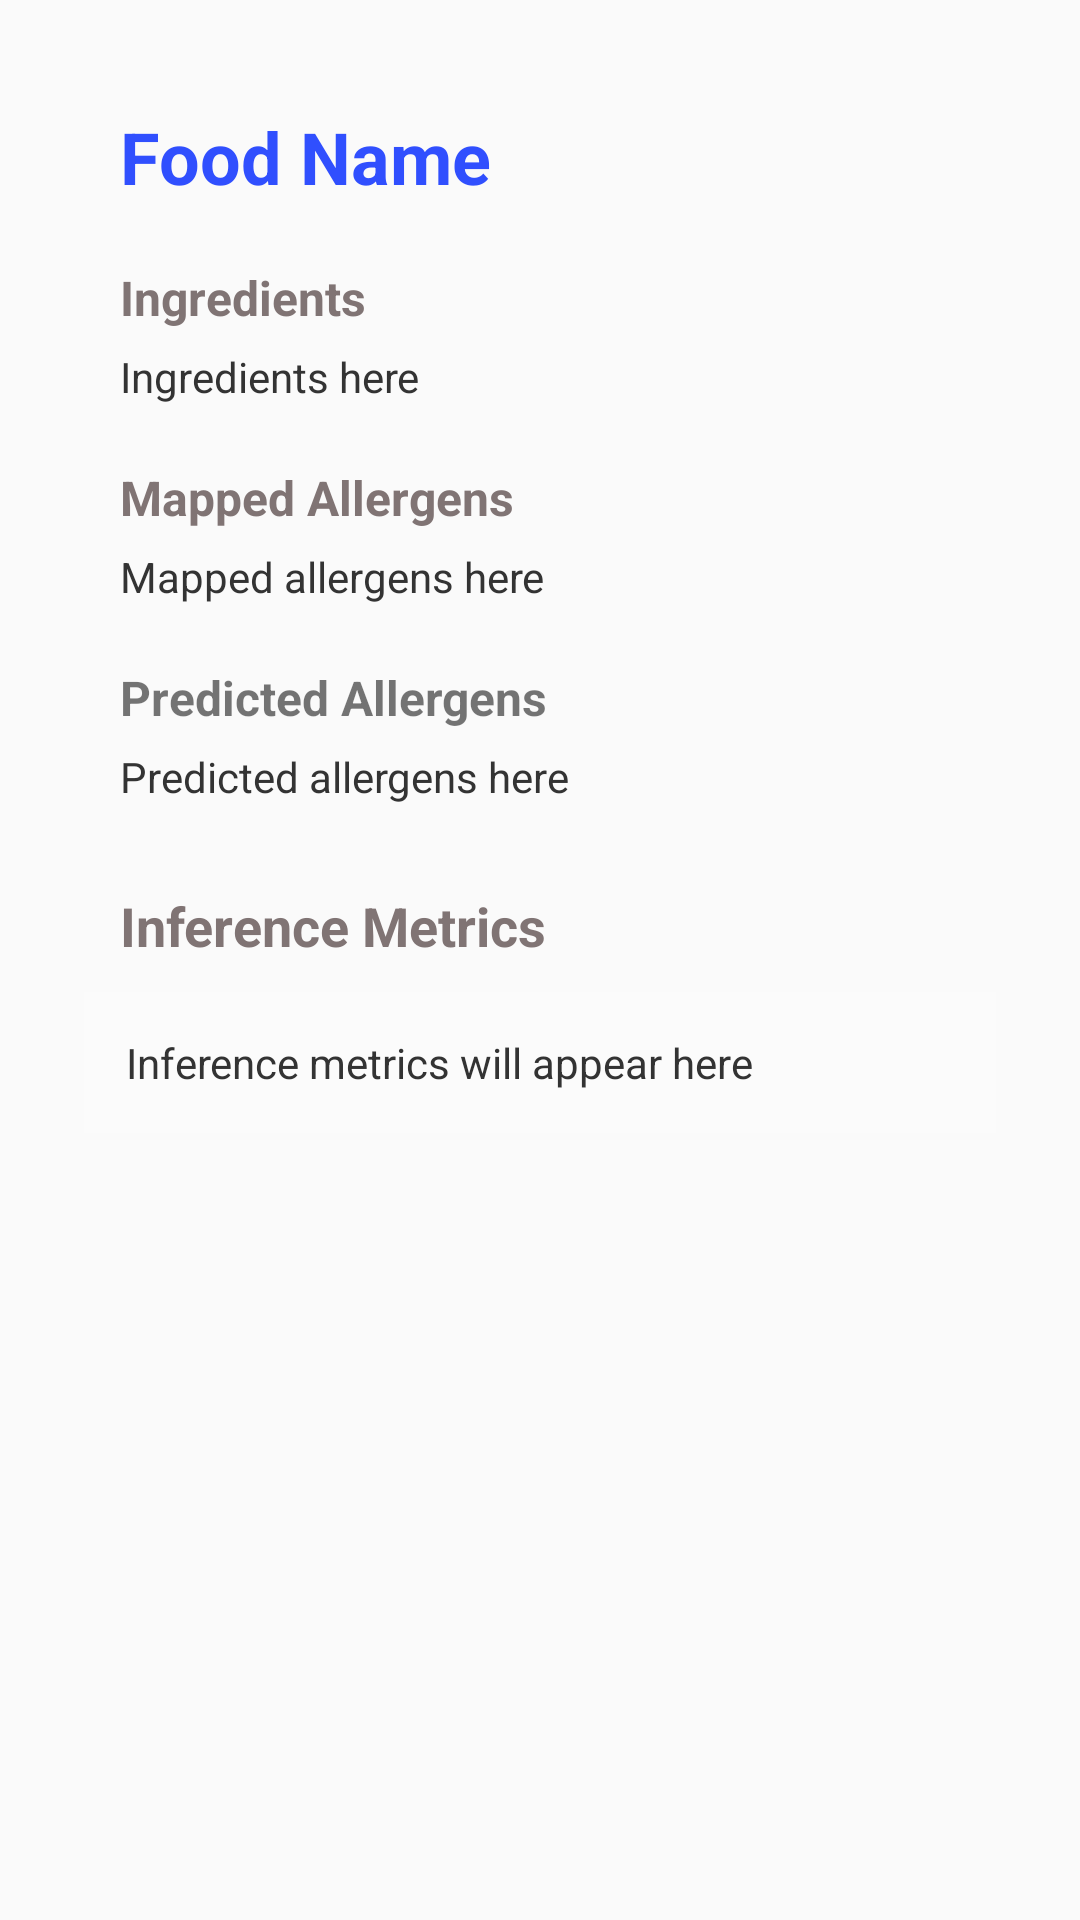

This screen was rendered from an Android layout file. Write that file and the resources it references.
<!-- AndroidManifest.xml: application theme Theme.Slm01 -->
<!-- res/layout/activity_food_detail.xml -->
<?xml version="1.0" encoding="utf-8"?>
<ScrollView xmlns:android="http://schemas.android.com/apk/res/android"
    android:layout_width="match_parent"
    android:layout_height="match_parent"
    android:fitsSystemWindows="true"
    android:paddingTop="36dp"
    android:paddingBottom="24dp"
    android:paddingStart="28dp"
    android:paddingEnd="28dp">

    <LinearLayout
        android:layout_width="match_parent"
        android:layout_height="wrap_content"
        android:orientation="vertical">

        
        <TextView
            android:id="@+id/tvFoodName"
            android:layout_width="match_parent"
            android:layout_height="wrap_content"
            android:layout_marginBottom="20dp"
            android:paddingLeft="12dp"
            android:paddingRight="12dp"
            android:text="Food Name"
            android:textAlignment="textStart"
            android:textColor="#304FFE"
            android:textSize="24sp"
            android:textStyle="bold" />

        
        <TextView
            android:layout_width="match_parent"
            android:layout_height="wrap_content"
            android:layout_marginBottom="6dp"
            android:paddingLeft="12dp"
            android:paddingRight="12dp"
            android:text="Ingredients"
            android:textColor="#807474"
            android:textSize="16sp"
            android:textStyle="bold" />

        <TextView
            android:id="@+id/tvIngredients"
            android:layout_width="match_parent"
            android:layout_height="wrap_content"
            android:layout_marginBottom="20dp"
            android:paddingLeft="12dp"
            android:paddingRight="12dp"
            android:text="Ingredients here"
            android:textColor="#333333"
            android:textSize="14sp" />

        
        <TextView
            android:layout_width="match_parent"
            android:layout_height="wrap_content"
            android:layout_marginBottom="6dp"
            android:paddingLeft="12dp"
            android:paddingRight="12dp"
            android:text="Mapped Allergens"
            android:textColor="#807474"
            android:textSize="16sp"
            android:textStyle="bold" />

        <TextView
            android:id="@+id/tvMappedAllergens"
            android:layout_width="match_parent"
            android:layout_height="wrap_content"
            android:layout_marginBottom="20dp"
            android:paddingLeft="12dp"
            android:paddingRight="12dp"
            android:text="Mapped allergens here"
            android:textColor="#333333"
            android:textSize="14sp" />

        
        <TextView
            android:layout_width="match_parent"
            android:layout_height="wrap_content"
            android:layout_marginBottom="6dp"
            android:paddingLeft="12dp"
            android:paddingRight="12dp"
            android:text="Predicted Allergens"
            android:textSize="16sp"
            android:textStyle="bold" />

        <TextView
            android:id="@+id/tvPredictedAllergens"
            android:layout_width="match_parent"
            android:layout_height="wrap_content"
            android:layout_marginBottom="28dp"
            android:paddingLeft="12dp"
            android:paddingRight="12dp"
            android:text="Predicted allergens here"
            android:textColor="#333333"
            android:textSize="14sp" />

        
        
        

        <TextView
            android:layout_width="match_parent"
            android:layout_height="wrap_content"
            android:layout_marginBottom="10dp"
            android:paddingLeft="12dp"
            android:paddingRight="12dp"
            android:text="Inference Metrics"
            android:textColor="#807474"
            android:textSize="18sp"
            android:textStyle="bold" />

        <TextView
            android:id="@+id/tvInferenceMetrics"
            android:layout_width="match_parent"
            android:layout_height="wrap_content"
            android:background="#2EFDFCFD"
            android:lineSpacingExtra="6dp"
            android:padding="14dp"
            android:text="Inference metrics will appear here"
            android:textColor="#333333"
            android:textSize="14sp" />

    </LinearLayout>
</ScrollView>
<!-- resources referenced by this layout -->
<resources>
  <style name="Theme.Slm01" parent="Theme.AppCompat.Light.NoActionBar" />
</resources>
